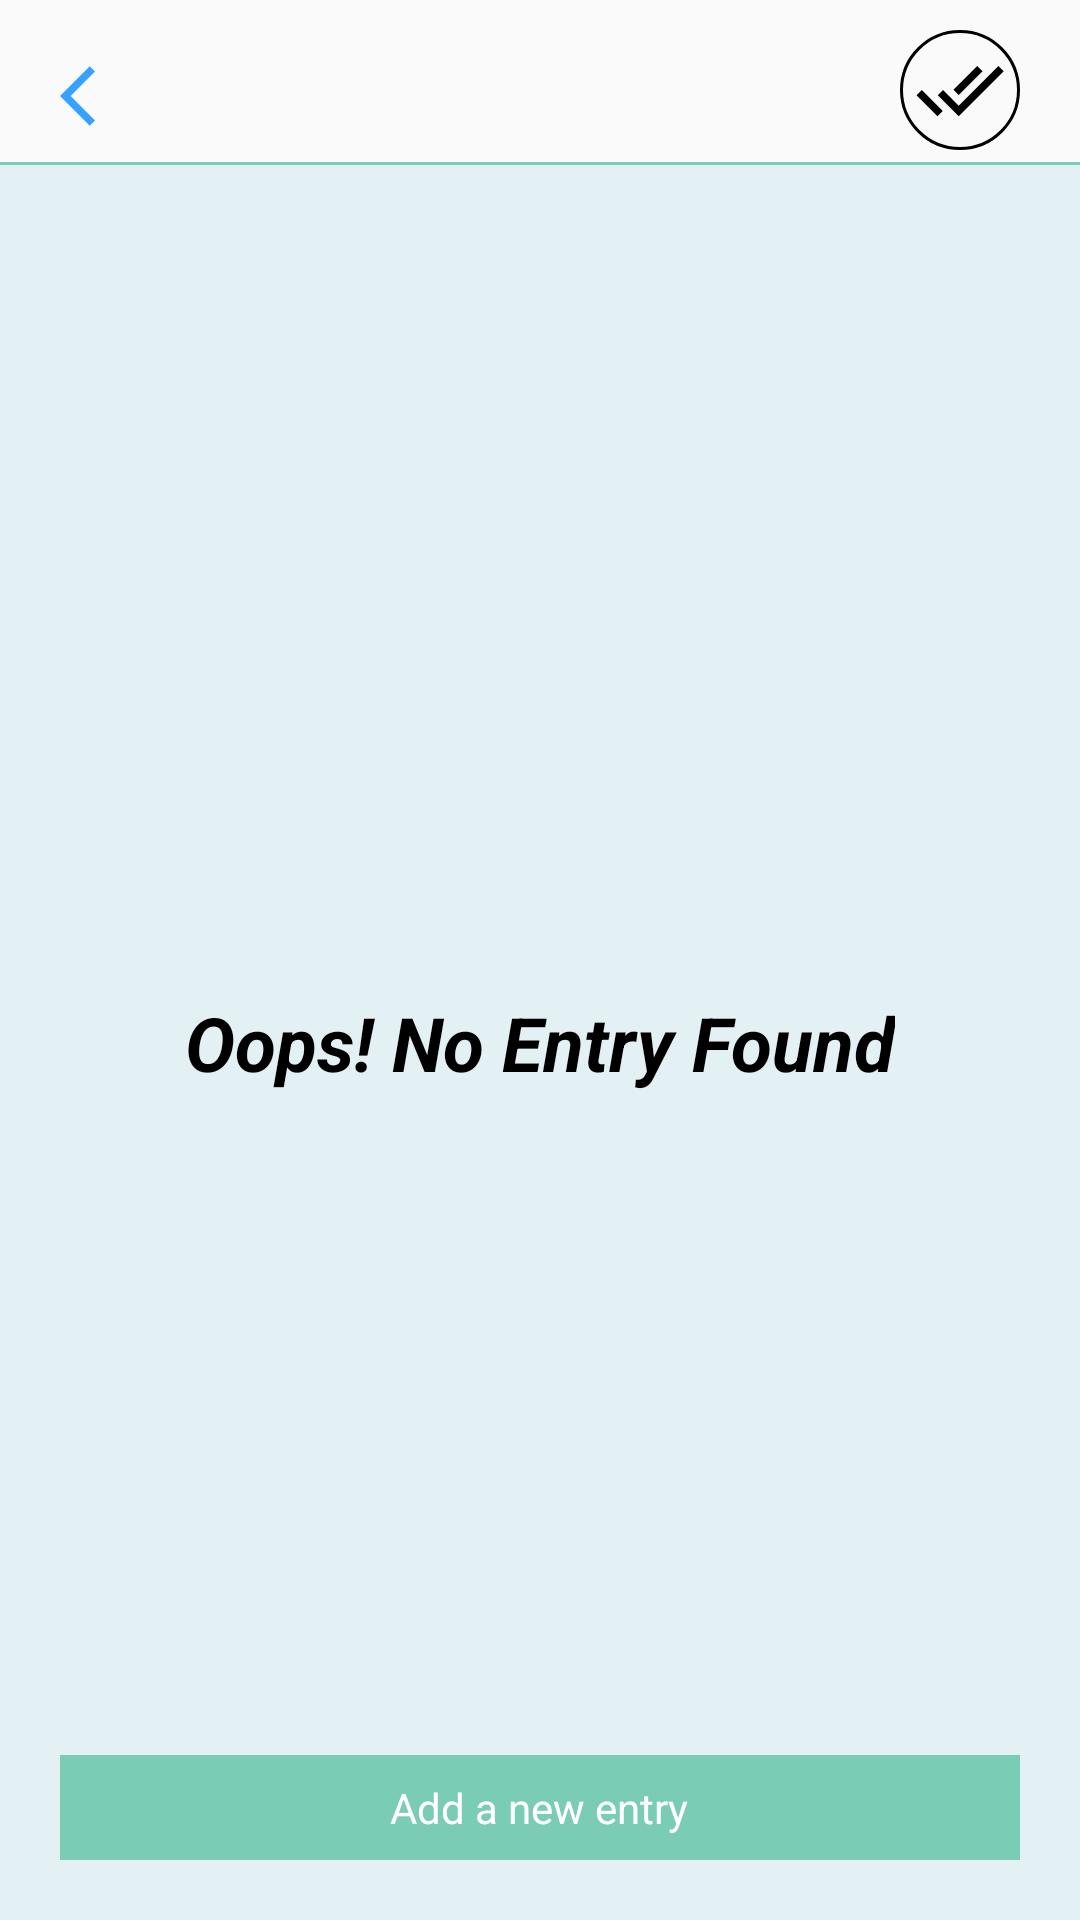

Produce the Android XML layout that renders to this screen, including the resource entries it uses.
<!-- AndroidManifest.xml: application theme AppTheme -->
<!-- res/layout/activity_note.xml -->
<?xml version="1.0" encoding="utf-8"?>
<RelativeLayout xmlns:android="http://schemas.android.com/apk/res/android"
    xmlns:tools="http://schemas.android.com/tools"
    android:layout_width="match_parent"
    android:layout_height="match_parent"
    tools:context=".activity.NoteActivity">

    <include
        android:id="@+id/note_topbar"
        layout="@layout/layout_topbar"
        android:layout_width="match_parent"
        android:layout_height="wrap_content" />

    <RelativeLayout
        android:id="@+id/rl_entry_detail"
        android:background="@color/background_color"
        android:layout_width="match_parent"
        android:layout_height="match_parent"
        android:layout_below="@id/note_topbar"
        android:orientation="horizontal">

        <androidx.recyclerview.widget.RecyclerView
            android:id="@+id/rv_entry_date"
            android:layout_above="@id/rl_add_new_entry"
            android:layout_width="match_parent"
            android:layout_height="match_parent"/>
        <TextView
            android:id="@+id/tv_no_entry"
            android:layout_width="wrap_content"
            android:layout_height="wrap_content"
            style="@style/TextHeader"
            android:text="@string/text_oops_no_entry_found"
            android:layout_centerVertical="true"/>

        <RelativeLayout
            android:id="@+id/rl_add_new_entry"
            android:layout_width="match_parent"
            android:layout_height="wrap_content"
            android:layout_alignParentBottom="true"
            android:layout_margin="@dimen/margin_20"
            android:background="@color/theme_color"
            android:padding="@dimen/margin_8">

            <ImageView
                android:layout_width="wrap_content"
                android:layout_height="wrap_content"
                android:layout_marginRight="@dimen/margin_15"
                android:layout_toLeftOf="@id/tv_add_newentry"
                android:src="@drawable/ic_add_entry" />

            <TextView
                android:id="@+id/tv_add_newentry"
                android:layout_width="wrap_content"
                android:layout_height="wrap_content"
                android:layout_centerHorizontal="true"
                android:text="@string/text_add_a_new_entry"
                android:textColor="@color/white" />

        </RelativeLayout>
    </RelativeLayout>
</RelativeLayout>
<!-- res/layout/layout_topbar.xml (included above) -->
<?xml version="1.0" encoding="utf-8"?>
<RelativeLayout xmlns:android="http://schemas.android.com/apk/res/android"
    xmlns:app="http://schemas.android.com/apk/res-auto"
    android:id="@+id/topbar"
    android:layout_width="match_parent"
    android:layout_height="wrap_content">

    <ImageButton
        android:id="@+id/back_btn_topbar"
        android:layout_width="wrap_content"
        android:layout_height="wrap_content"
        android:layout_marginTop="@dimen/margin_20"
        android:layout_marginLeft="@dimen/margin_20"
        android:layout_marginBottom="@dimen/dimen_10"
        android:background="@drawable/ic_backbtn" />

    <TextView
        android:id="@+id/tv_date_topbar"
        android:layout_width="wrap_content"
        android:layout_height="wrap_content"
        android:layout_centerHorizontal="true"
        android:layout_marginTop="@dimen/margin_20" />
    <ImageView
        android:id="@+id/iv_forward_btn"
        android:layout_width="@dimen/margin_40"
        android:layout_height="@dimen/margin_40"
        android:layout_alignParentRight="true"
        android:layout_marginRight="@dimen/margin_20"
        android:layout_marginTop="@dimen/dimen_10"
        android:background="@drawable/circular_border"
        android:padding="@dimen/margin_5"
        android:src="@drawable/ic_tick"/>

    <LinearLayout
        android:layout_width="match_parent"
        android:layout_height="1dp"
        android:layout_below="@id/back_btn_topbar"
        android:background="@color/theme_color" />
</RelativeLayout>
<!-- resources referenced by this layout -->
<resources>
  <color name="background_color">#E3F0F4</color>
  <color name="theme_color">#7bccb5</color>
  <color name="white">#ffffff</color>
  <dimen name="dimen_10">10dp</dimen>
  <dimen name="margin_15">15dp</dimen>
  <dimen name="margin_20">20dp</dimen>
  <dimen name="margin_40">40dp</dimen>
  <dimen name="margin_5">5dp</dimen>
  <dimen name="margin_8">8dp</dimen>
  <!-- drawable circular_border (drawable) -->
  <?xml version="1.0" encoding="utf-8"?>
  <shape xmlns:android="http://schemas.android.com/apk/res/android"
  
      android:innerRadius="0dp"
      android:shape="ring"
      android:thicknessRatio="2.0"
      android:useLevel="false" >
  
      <solid
          android:color="@android:color/transparent" />
  
      <stroke
          android:width="1dp"
          android:color="@android:color/black" />
  </shape>
  <!-- drawable ic_backbtn (drawable) -->
  <vector android:height="24dp" android:tint="#36A1FF"
      android:viewportHeight="24" android:viewportWidth="24"
      android:width="24dp" xmlns:android="http://schemas.android.com/apk/res/android">
      <path android:fillColor="#ffffff" android:pathData="M11.67,3.87L9.9,2.1 0,12l9.9,9.9 1.77,-1.77L3.54,12z"/>
  </vector>
  <!-- drawable ic_tick (drawable) -->
  <vector android:height="24dp" android:tint="#000000"
      android:viewportHeight="24" android:viewportWidth="24"
      android:width="24dp" xmlns:android="http://schemas.android.com/apk/res/android">
      <path android:fillColor="#ffffff" android:pathData="M18,7l-1.41,-1.41 -6.34,6.34 1.41,1.41L18,7zM22.24,5.59L11.66,16.17 7.48,12l-1.41,1.41L11.66,19l12,-12 -1.42,-1.41zM0.41,13.41L6,19l1.41,-1.41L1.83,12 0.41,13.41z"/>
  </vector>
  <string name="text_add_a_new_entry">Add a new entry</string>
  <string name="text_oops_no_entry_found">Oops! No Entry Found</string>
  <style name="TextHeader">
          <item name="android:textSize">@dimen/text_header</item>
          <item name="android:layout_centerHorizontal">true</item>
          <item name="android:textAllCaps">false</item>
          <item name="android:textColor">@color/black</item>
          <item name="android:textStyle">italic|bold</item>
      </style>
  <style name="AppTheme" parent="Theme.AppCompat.Light.NoActionBar">
          
          <item name="colorPrimary">@color/colorPrimary</item>
          <item name="colorPrimaryDark">@color/colorPrimaryDark</item>
          <item name="colorAccent">@color/colorAccent</item>
      </style>
  <dimen name="text_header">25sp</dimen>
  <color name="black">#000000</color>
  <color name="colorPrimary">#6200EE</color>
  <color name="colorPrimaryDark">#3700B3</color>
  <color name="colorAccent">#03DAC5</color>
</resources>
